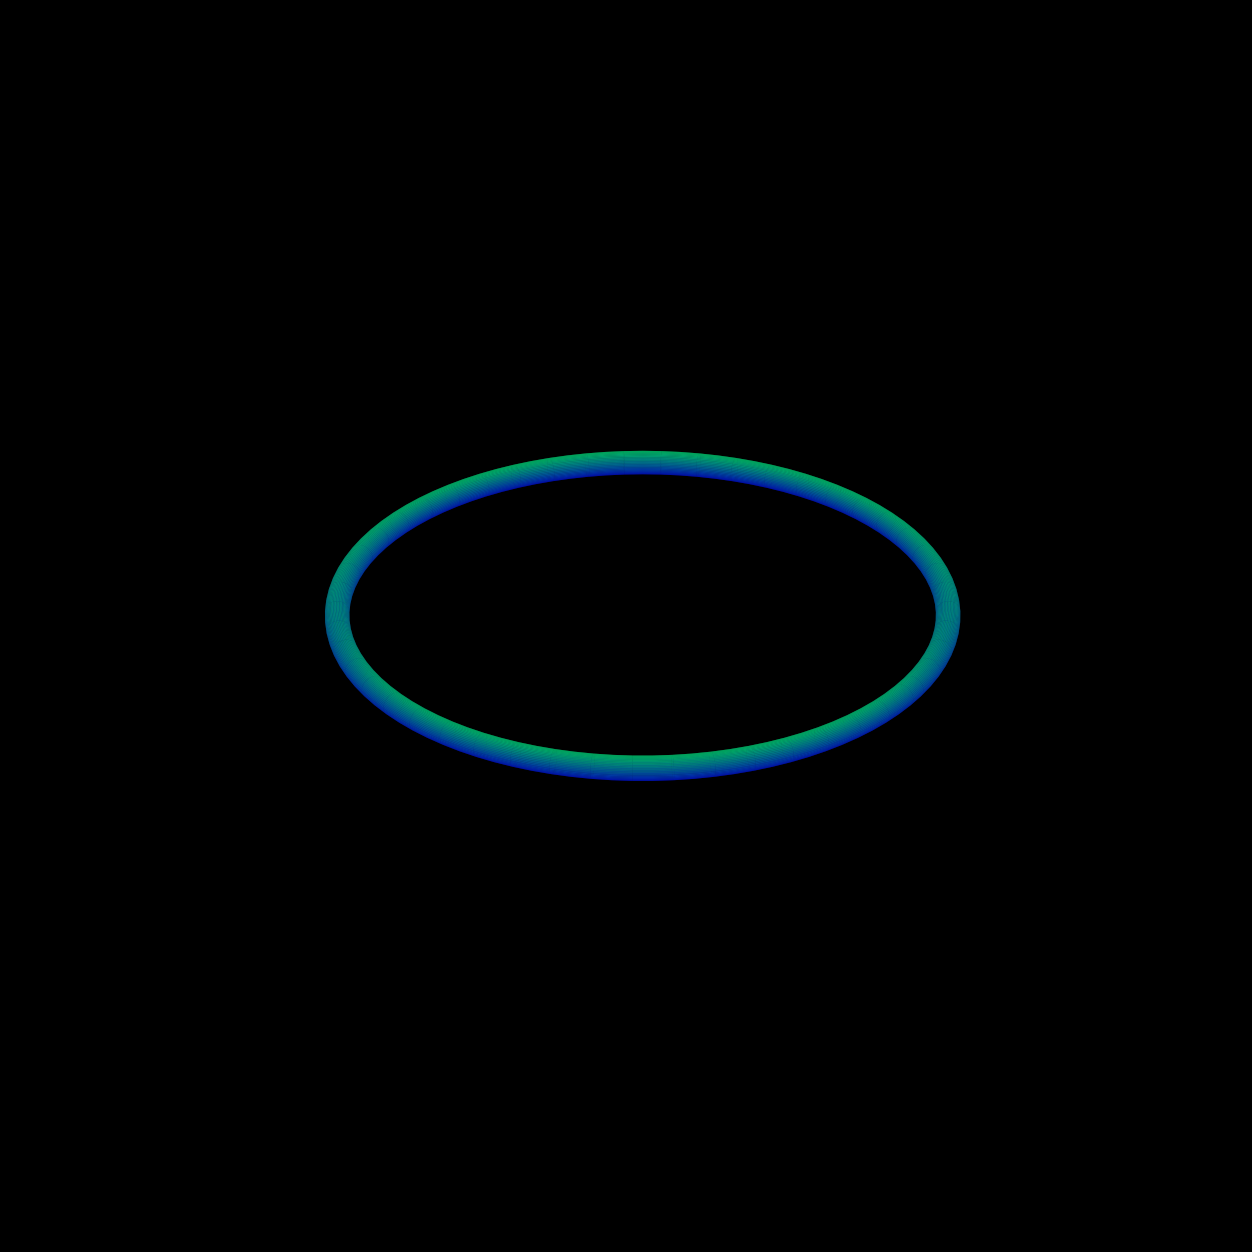

Python code for this plot:
import matplotlib.pyplot as plt
import numpy as np

dim = 1000
thinkness = 40
size = 1200

u= np.linspace(0, 2*np.pi, 100)
v= np.linspace(0, 2*np.pi, 100)
u, v = np.meshgrid(u, v)
a = thinkness
b = dim
X = (b + a*np.cos(u)) * np.cos(v)
Y = (b + a*np.cos(u)) * np.sin(v)
Z = a * np.sin(u)

fig = plt.figure(figsize=(16,16))
ax = fig.add_subplot(111, projection='3d')
fig.set_facecolor('black')
ax.set_facecolor('black')
ax.xaxis.set_pane_color("black")
ax.yaxis.set_pane_color("black")
ax.zaxis.set_pane_color("black")
ax.grid(False)

ax.set_xlim(-size, size)
ax.set_ylim(-size, size)
ax.set_zlim(-size, size)
ax.set_aspect("equal")

ax.plot_surface(X, Y, Z, alpha=0.5, cmap="winter", shade=True)
plt.show()